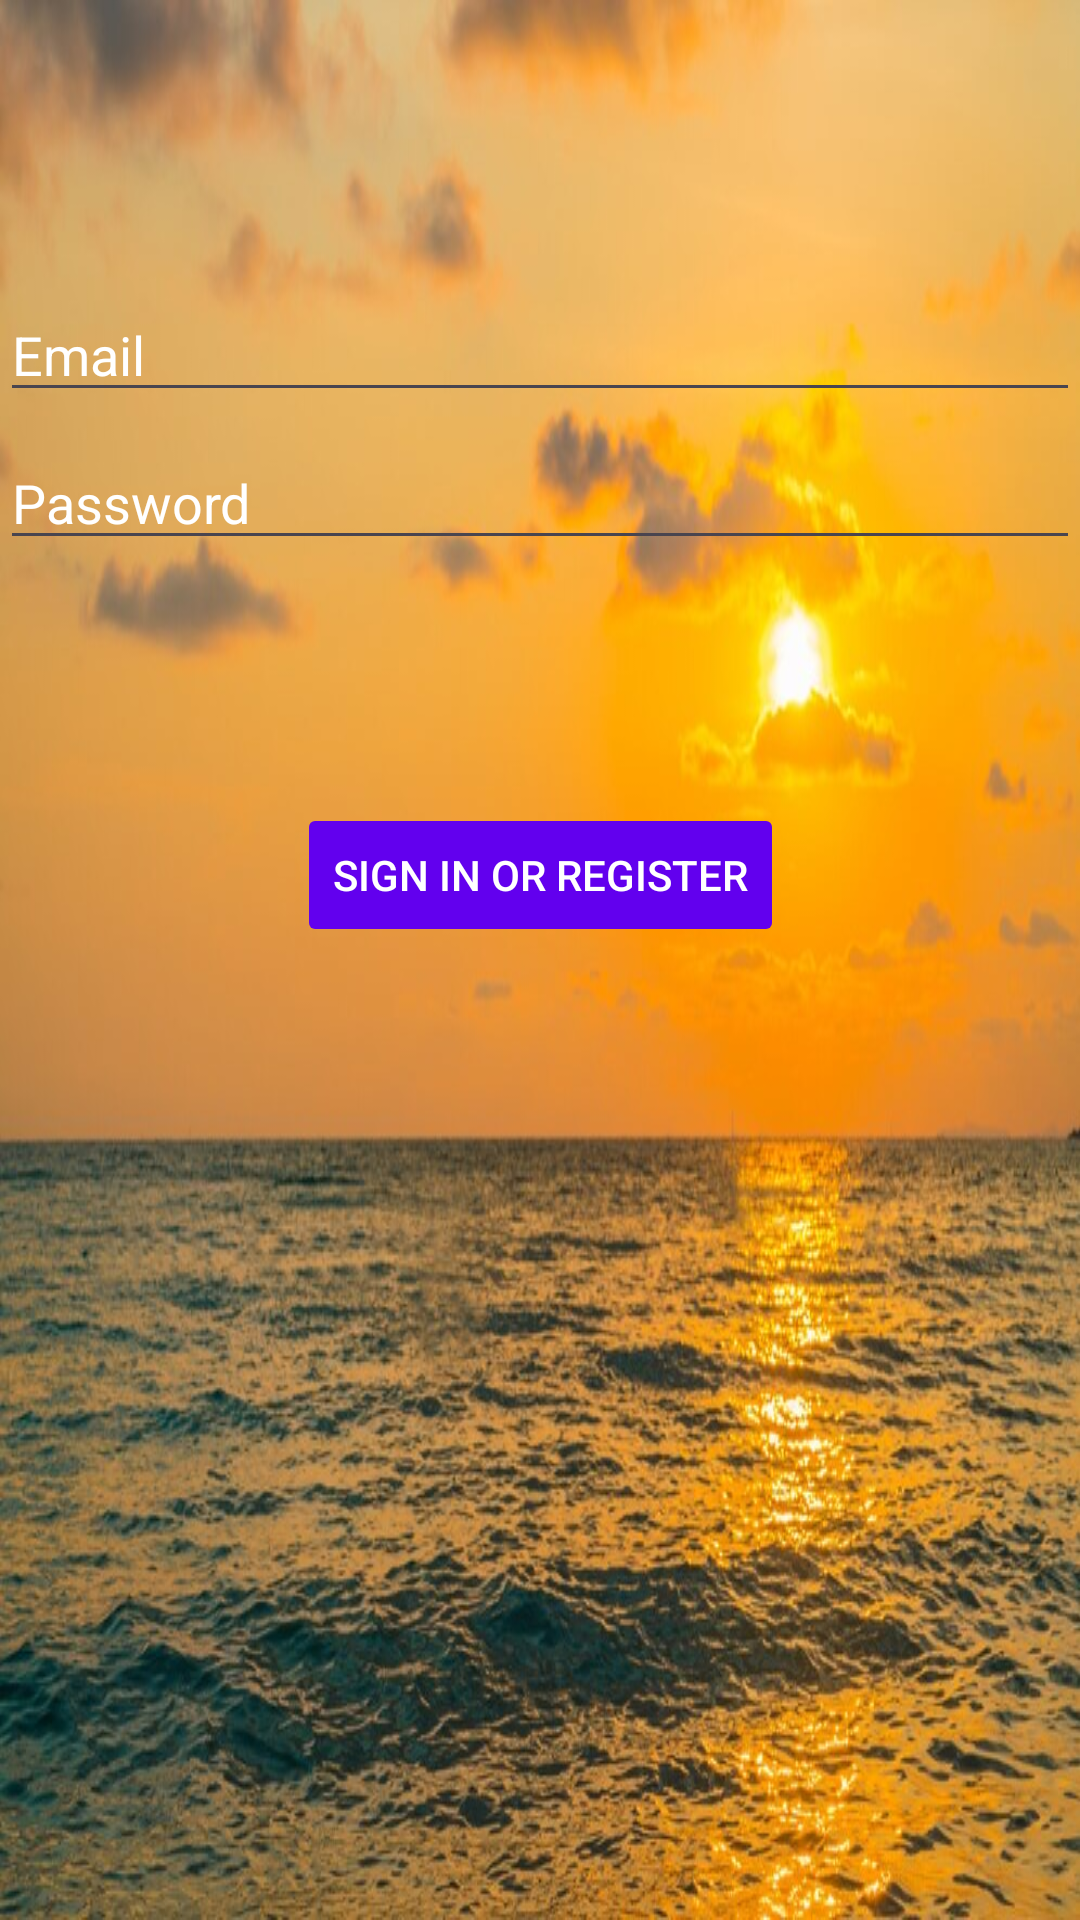

Here is an Android app screen rendered from its layout file. Give the layout XML and the strings, colors and styles it references.
<!-- AndroidManifest.xml: application theme Theme.PA2023 -->
<!-- res/layout/activity_login.xml -->
<?xml version="1.0" encoding="utf-8"?>
<androidx.constraintlayout.widget.ConstraintLayout xmlns:android="http://schemas.android.com/apk/res/android"
    xmlns:app="http://schemas.android.com/apk/res-auto"
    xmlns:tools="http://schemas.android.com/tools"
    android:id="@+id/container"
    android:layout_width="match_parent"
    android:layout_height="match_parent"
    android:paddingLeft="@dimen/activity_horizontal_margin"
    android:paddingTop="@dimen/activity_vertical_margin"
    android:paddingRight="@dimen/activity_horizontal_margin"
    android:paddingBottom="@dimen/activity_vertical_margin"
    android:background="@drawable/logg">

    <EditText
        android:id="@+id/username"
        android:layout_width="0dp"
        android:layout_height="wrap_content"
        android:layout_marginTop="96dp"
        android:textColorHint="@color/white"
        android:hint="@string/prompt_email"
        android:inputType="textEmailAddress"
        android:selectAllOnFocus="true"
        app:layout_constraintEnd_toEndOf="parent"
        app:layout_constraintStart_toStartOf="parent"
        app:layout_constraintTop_toTopOf="parent" />

    <EditText
        android:id="@+id/password"
        android:layout_width="0dp"
        android:layout_height="wrap_content"
        android:layout_marginTop="8dp"
        android:hint="@string/prompt_password"
        android:textColorHint="@color/white"
        android:imeActionLabel="@string/action_sign_in_short"
        android:imeOptions="actionDone"
        android:inputType="textPassword"
        android:selectAllOnFocus="true"
        app:layout_constraintEnd_toEndOf="parent"
        app:layout_constraintStart_toStartOf="parent"
        app:layout_constraintTop_toBottomOf="@+id/username" />

    <Button
        android:id="@+id/login"
        android:layout_width="wrap_content"
        android:layout_height="wrap_content"
        android:layout_gravity="start"
        android:layout_marginTop="16dp"
        android:layout_marginBottom="64dp"
        android:enabled="false"
        android:backgroundTint="@color/purple_500"
        android:textColor="@color/white"
        android:text="@string/action_sign_in"
        app:layout_constraintBottom_toBottomOf="parent"
        app:layout_constraintEnd_toEndOf="parent"
        app:layout_constraintStart_toStartOf="parent"
        app:layout_constraintTop_toBottomOf="@+id/password"
        app:layout_constraintVertical_bias="0.2" />

    <ProgressBar
        android:id="@+id/loading"
        android:layout_width="wrap_content"
        android:layout_height="wrap_content"
        android:layout_gravity="center"
        android:layout_marginTop="64dp"
        android:layout_marginBottom="64dp"
        android:visibility="gone"
        app:layout_constraintBottom_toBottomOf="parent"
        app:layout_constraintEnd_toEndOf="@+id/password"
        app:layout_constraintStart_toStartOf="@+id/password"
        app:layout_constraintTop_toTopOf="parent"
        app:layout_constraintVertical_bias="0.3" />

</androidx.constraintlayout.widget.ConstraintLayout>
<!-- resources referenced by this layout -->
<resources>
  <!-- drawable logg: jpg bitmap (drawable, 119229 bytes) -->
  <string name="action_sign_in">Sign in or register</string>
  <string name="action_sign_in_short">Sign in</string>
  <string name="prompt_email">Email</string>
  <string name="prompt_password">Password</string>
  <style name="Theme.PA2023" parent="Base.Theme.PA2023" />
  <style name="Base.Theme.PA2023" parent="Theme.Material3.DayNight.NoActionBar">
          
          
      </style>
  <!-- not gathered from this repository: default colours our renderer supplied (Android Studio template values) -->
  <color name="purple_500">#FF6200EE</color>
  <color name="white">#FFFFFFFF</color>
</resources>
